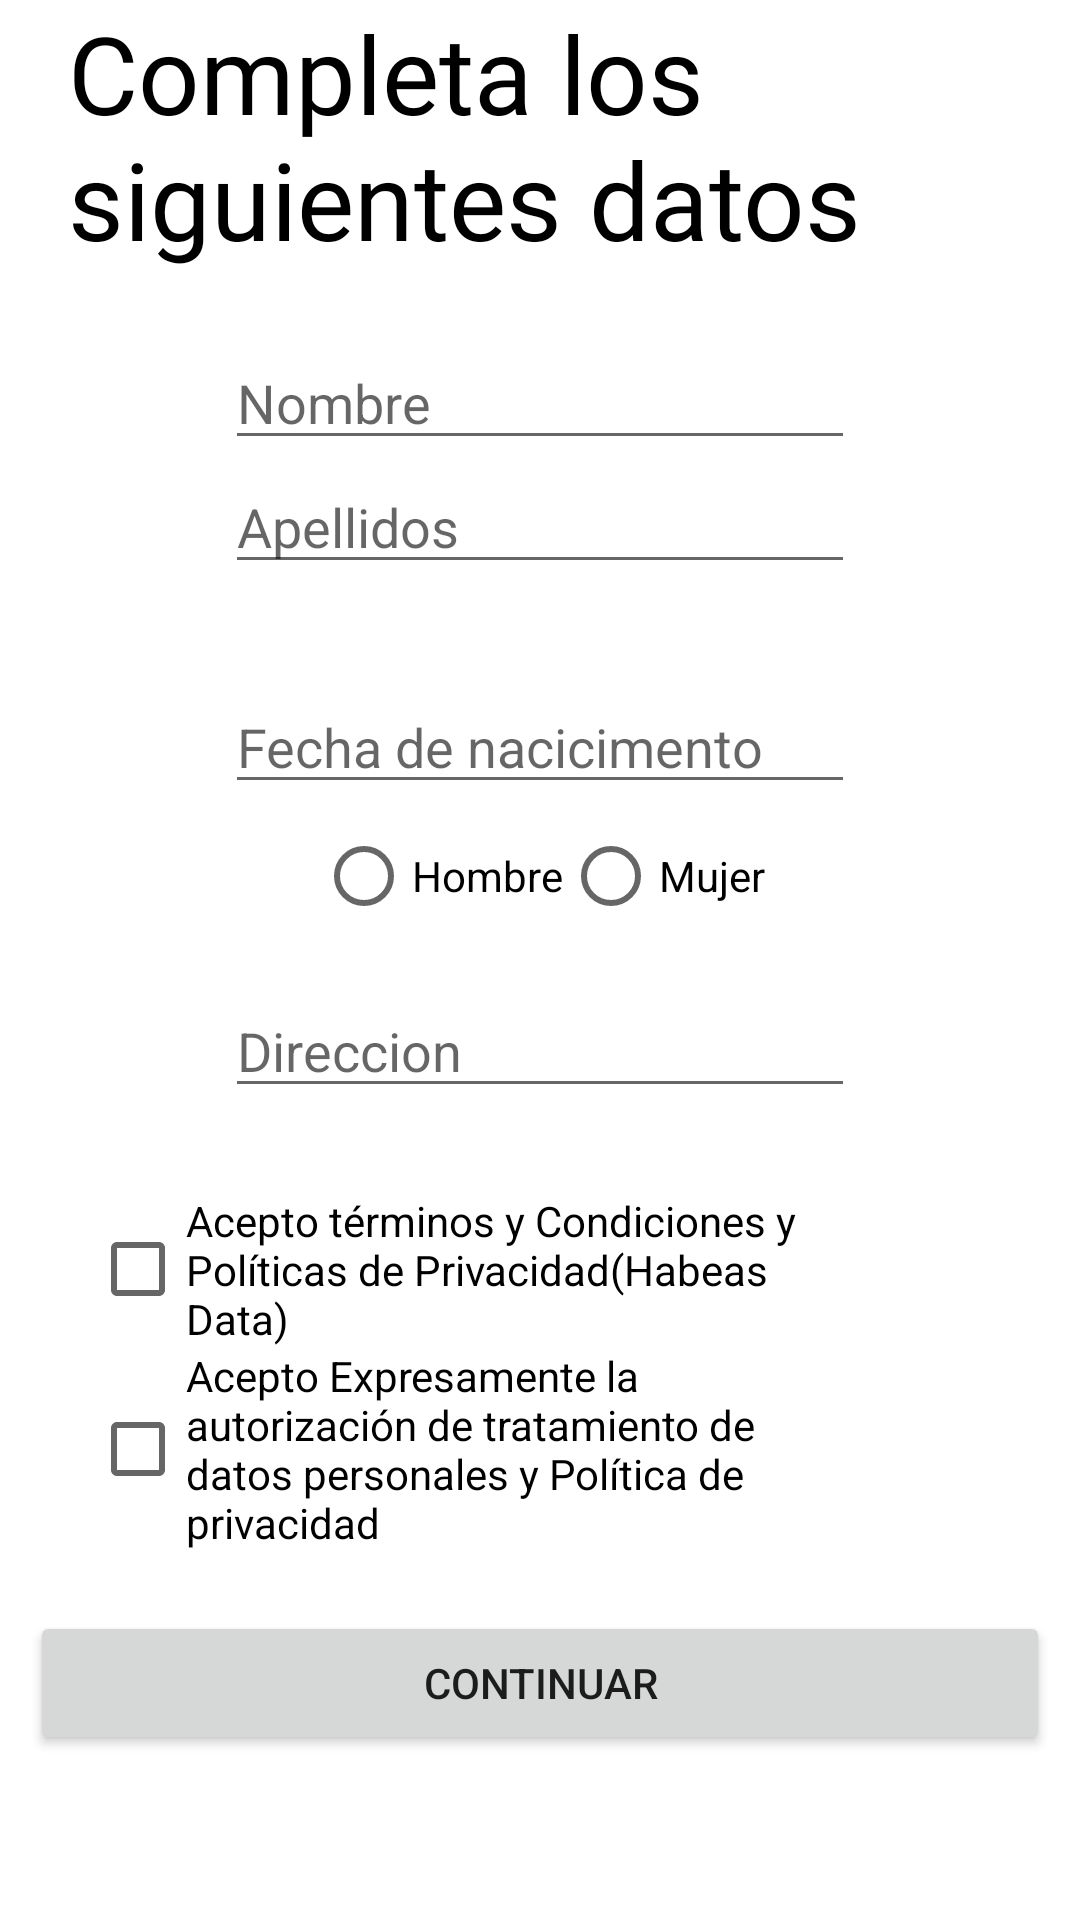

The Android layout XML behind this screen, and the referenced resources:
<!-- AndroidManifest.xml: application theme Theme.Fixerapp -->
<!-- res/layout/activity_fix_info.xml -->
<?xml version="1.0" encoding="utf-8"?>
<androidx.constraintlayout.widget.ConstraintLayout xmlns:android="http://schemas.android.com/apk/res/android"
    xmlns:app="http://schemas.android.com/apk/res-auto"
    xmlns:tools="http://schemas.android.com/tools"
    android:layout_width="match_parent"
    android:layout_height="match_parent"
    tools:context=".fixInfo">

    <TextView
        android:id="@+id/textView5"
        android:layout_width="315dp"
        android:layout_height="112dp"
        android:fontFamily="@font/open_sans_bold"
        android:text="Completa los siguientes datos"
        android:textColor="@color/black"
        android:textSize="36sp"
        app:layout_constraintEnd_toEndOf="parent"
        app:layout_constraintStart_toStartOf="parent"
        app:layout_constraintTop_toTopOf="parent" />

    <EditText
        android:id="@+id/ed_nombrereg"
        android:layout_width="wrap_content"
        android:layout_height="wrap_content"
        android:ems="10"
        android:hint="Nombre"
        android:inputType="textPersonName"
        app:layout_constraintEnd_toEndOf="parent"
        app:layout_constraintStart_toStartOf="parent"
        app:layout_constraintTop_toBottomOf="@+id/textView5" />

    <EditText
        android:id="@+id/ed_apellidosreg"
        android:layout_width="wrap_content"
        android:layout_height="wrap_content"
        android:ems="10"
        android:hint="Apellidos"
        android:inputType="textPersonName"
        app:layout_constraintEnd_toEndOf="parent"
        app:layout_constraintStart_toStartOf="parent"
        app:layout_constraintTop_toBottomOf="@+id/ed_nombrereg" />

    <EditText
        android:id="@+id/ed_fechanacreg"
        android:layout_width="wrap_content"
        android:layout_height="wrap_content"
        android:layout_marginTop="32dp"
        android:ems="10"
        android:hint="Fecha de nacicimento"
        android:inputType="date"
        app:layout_constraintEnd_toEndOf="parent"
        app:layout_constraintStart_toStartOf="parent"
        app:layout_constraintTop_toBottomOf="@+id/ed_apellidosreg" />

    <RadioGroup
        android:id="@+id/radioGroup"
        android:layout_width="wrap_content"
        android:layout_height="wrap_content"
        android:orientation="horizontal"
        app:layout_constraintEnd_toEndOf="parent"
        app:layout_constraintStart_toStartOf="parent"
        app:layout_constraintTop_toBottomOf="@+id/ed_fechanacreg">

        <RadioButton
            android:id="@+id/rb_hombre"
            android:layout_width="match_parent"
            android:layout_height="wrap_content"
            android:text="Hombre" />

        <RadioButton
            android:id="@+id/rb_mujer"
            android:layout_width="match_parent"
            android:layout_height="wrap_content"
            android:text="Mujer" />
    </RadioGroup>

    <EditText
        android:id="@+id/ed_direccionreg"
        android:layout_width="wrap_content"
        android:layout_height="wrap_content"
        android:layout_marginTop="12dp"
        android:ems="10"
        android:hint="Direccion"
        android:inputType="textPersonName"
        app:layout_constraintEnd_toEndOf="parent"
        app:layout_constraintStart_toStartOf="parent"
        app:layout_constraintTop_toBottomOf="@+id/radioGroup" />

    <CheckBox
        android:id="@+id/ck_tyc"
        android:layout_width="250dp"
        android:layout_height="wrap_content"
        android:layout_marginLeft="30dp"
        android:layout_marginStart="30dp"
        android:layout_marginTop="28dp"
        android:text="Acepto términos y Condiciones y Políticas de Privacidad(Habeas Data)"
        app:layout_constraintStart_toStartOf="parent"
        app:layout_constraintTop_toBottomOf="@+id/ed_direccionreg" />

    <CheckBox
        android:id="@+id/ck_tdp"
        android:layout_width="250dp"
        android:layout_height="wrap_content"
        android:text="Acepto Expresamente la autorización de tratamiento de datos personales y Política de privacidad"
        app:layout_constraintStart_toStartOf="@+id/ck_tyc"
        app:layout_constraintTop_toBottomOf="@+id/ck_tyc" />

    <Button
        android:id="@+id/button8"
        android:layout_width="match_parent"
        android:layout_height="wrap_content"
        android:layout_marginEnd="10dp"
        android:layout_marginLeft="10dp"
        android:layout_marginRight="10dp"
        android:layout_marginStart="10dp"
        android:layout_marginTop="20dp"
        android:onClick="click"
        android:text="Continuar"
        app:layout_constraintEnd_toEndOf="parent"
        app:layout_constraintStart_toStartOf="parent"
        app:layout_constraintTop_toBottomOf="@+id/ck_tdp" />

</androidx.constraintlayout.widget.ConstraintLayout>
<!-- resources referenced by this layout -->
<resources>
  <color name="black">#FF000000</color>
  <style name="Theme.Fixerapp" parent="Theme.MaterialComponents.DayNight.DarkActionBar">
          
          <item name="colorPrimary">@color/purple_500</item>
          <item name="colorPrimaryVariant">@color/purple_700</item>
          <item name="colorOnPrimary">@color/white</item>
          
          <item name="colorSecondary">@color/teal_200</item>
          <item name="colorSecondaryVariant">@color/teal_700</item>
          <item name="colorOnSecondary">@color/black</item>
          
          <item name="android:statusBarColor" tools:targetApi="l">?attr/colorPrimaryVariant</item>
          
      </style>
  <color name="purple_500">#90bf01</color>
  <color name="purple_700">#90bf01</color>
  <color name="white">#FFFFFFFF</color>
  <color name="teal_200">#40bfcb</color>
  <color name="teal_700">#00a7c5</color>
</resources>
